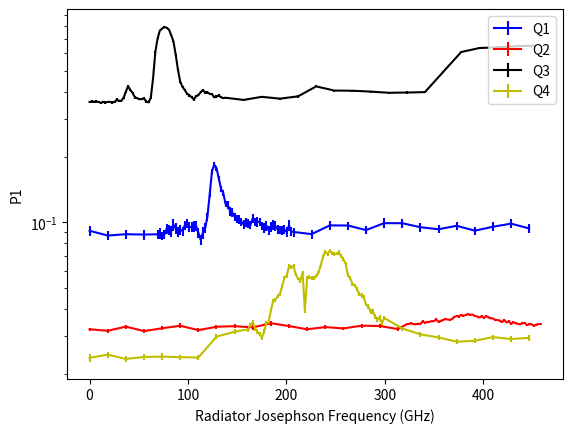

The matplotlib source for this figure:
### To analyze the P1 vs J2 Bias data
### Q1Q2Q3Q4
# file_path = ('Z:/mcdermott-group/data/BlackBody/Circmon/LIU/CW20180514A_Ox2/{}/{}/MATLABData/{}')
#
# date = 'JJRadiatorP1_2021Aug25_HighDensity'
#
# file_Number = np.arange(0, 50, 1)

### More Q2
# file_path = ('Z:/mcdermott-group/data/BlackBody/Circmon/LIU/CW20180514A_Ox2/{}/{}/MATLABData/{}')
#
# date = 'JJRadiatorP1_2021Aug26_HighDensity'
#
# file_Number = np.arange(0, 200, 1)

"""
Process code
C:\Repositories\Analysis\projects\BlackBody\JosephsonRadiator\P1T1\P12021Aug26.py
C:\Repositories\Analysis\projects\BlackBody\JosephsonRadiator\P1T1\P12021Aug26Q2.py
C:\Repositories\Analysis\projects\BlackBody\JosephsonRadiator\P1T1\P12021Aug26Q2Combine.py
standard deviation to standard error of the mean

"""

import matplotlib.pyplot as plt
import numpy as np

J2_Bias_Q1 = np.array([
    0., 4., 8., 12., 15., 15.5, 16., 16.5, 17., 17.5, 18.,
    18.5, 19., 19.5, 20., 20.5, 21., 21.5, 22., 22.5, 23., 23.5,
    24., 24.5, 25., 25.5, 26., 26.5, 27., 27.5, 28., 28.5, 29.,
    29.5, 30., 30.5, 31., 31.5, 32., 32.5, 33., 33.5, 34., 34.5,
    35., 35.5, 36., 36.5, 37., 37.5, 38., 38.5, 39., 39.5, 40.,
    40.5, 41., 41.5, 42., 42.5, 43., 43.5, 44., 44.5, 45., 49.,
    53., 57., 61., 65., 69., 73., 77., 81., 85., 89., 93.,
    97.])
J2_Bias_Q2 = np.array([
    0., 4., 8., 12., 16., 20., 24., 28., 32., 36., 40.,
    44., 48., 52., 56., 60., 64., 68., 70., 70.5, 71., 71.5,
    72., 72.5, 73., 73.5, 74., 74.5, 75., 75.5, 76., 76.5, 77.,
    77.5, 78., 78.5, 79., 79.5, 80., 80.5, 81., 81.5, 82., 82.5,
    83., 83.5, 84., 84.5, 85., 85.5, 86., 86.5, 87., 87.5, 88.,
    88.5, 89., 89.5, 90., 90.5, 91., 91.5, 92., 92.5, 93., 93.5,
    94., 94.5, 95., 95.5, 96., 96.5, 97., 97.5, 98., 98.5, 99.,
    99.5])
J2_Bias_Q3 = np.array([
    0., 0.5, 1., 1.5, 2., 2.5, 3., 3.5, 4., 4.5, 5.,
    5.5, 6., 6.5, 7., 7.5, 8., 8.5, 9., 9.5, 10., 10.5,
    11., 11.5, 12., 12.5, 13., 13.5, 14., 14.5, 15., 15.5, 16.,
    16.5, 17., 17.5, 18., 18.5, 19., 19.5, 20., 20.5, 21., 21.5,
    22., 22.5, 23., 23.5, 24., 24.5, 25., 25.5, 26., 26.5, 27.,
    27.5, 28., 28.5, 29., 29.5, 30., 34., 38., 42., 46., 50.,
    54., 58., 62., 66., 70., 74., 78., 82., 86., 90., 94., 98.])
J2_Bias_Q4 = np.array([
    0., 4., 8., 12., 16., 20., 24., 28., 32., 35., 35.5,
    36., 36.5, 37., 37.5, 38., 38.5, 39., 39.5, 40., 40.5, 41.,
    41.5, 42., 42.5, 43., 43.5, 44., 44.5, 45., 45.5, 46., 46.5,
    47., 47.5, 48., 48.5, 49., 49.5, 50., 50.5, 51., 51.5, 52.,
    52.5, 53., 53.5, 54., 54.5, 55., 55.5, 56., 56.5, 57., 57.5,
    58., 58.5, 59., 59.5, 60., 60.5, 61., 61.5, 62., 62.5, 63.,
    63.5, 64., 64.5, 65., 69., 73., 77., 81., 85., 89., 93.,
    97.])
P1_J2_Q1 = np.array([
    0.09151478, 0.08703182, 0.0882618, 0.08794933, 0.08818165,
    0.0889833, 0.08665481, 0.08788676, 0.09349549, 0.09210614,
    0.09115154, 0.09756099, 0.0937575, 0.09053581, 0.09270245,
    0.09135221, 0.09693043, 0.09922347, 0.09521829, 0.09515874,
    0.09620075, 0.09641336, 0.0897389, 0.0831632, 0.08954523,
    0.09410053, 0.1063627, 0.13489624, 0.1714701, 0.18467862,
    0.17769778, 0.15978768, 0.14279426, 0.136362, 0.12170757,
    0.12026267, 0.1124961, 0.11121191, 0.10623433, 0.10359356,
    0.10361798, 0.10084759, 0.09779605, 0.10016808, 0.09887265,
    0.09722523, 0.1045435, 0.10062217, 0.10050382, 0.10062389,
    0.09647612, 0.09428073, 0.09678772, 0.09206999, 0.09520828,
    0.09783997, 0.09620696, 0.09292284, 0.09237972, 0.09231662,
    0.09246814, 0.09043257, 0.09673941, 0.09099237, 0.09039802,
    0.08834101, 0.09690655, 0.09679089, 0.09220214, 0.09922646,
    0.09915293, 0.09505855, 0.09302409, 0.09651796, 0.09162362,
    0.0954987, 0.09871815, 0.09382241])
P1_J2_Q2 = np.array([
    0.03221857, 0.03171556, 0.03314561, 0.03160513, 0.03256905,
    0.0334588, 0.03193355, 0.03310597, 0.03330728, 0.03287312,
    0.03435965, 0.03334423, 0.03221563, 0.03298754, 0.03251722,
    0.03347501, 0.03336158, 0.0323123, 0.03374858, 0.03361437,
    0.03339633, 0.03347469, 0.03250942, 0.03333688, 0.03329429,
    0.03458953, 0.0345589, 0.03405791, 0.0344945, 0.03401392,
    0.03417905, 0.03680676, 0.03519604, 0.03523518, 0.03515189,
    0.03498405, 0.0360857, 0.03462048, 0.0349227, 0.036426,
    0.03686152, 0.03609282, 0.03729288, 0.03625132, 0.03697142,
    0.03749846, 0.03622269, 0.03654815, 0.03662906, 0.03672985,
    0.03550154, 0.03657593, 0.03581621, 0.03706069, 0.03585106,
    0.03544399, 0.03496945, 0.03551317, 0.03404684, 0.03474205,
    0.03572859, 0.03525251, 0.03399945, 0.03548398, 0.0330383,
    0.03288229, 0.03442139, 0.03403903, 0.03412732, 0.03365845,
    0.03292763, 0.03420683, 0.03379292, 0.03339642, 0.03183218,
    0.03363377, 0.03462074, 0.0338995])

P1_J2_Q3 = np.array([
    0.35866972, 0.35993776, 0.35934135, 0.36007218, 0.35824569,
    0.35511218, 0.35877801, 0.35622436, 0.35882495, 0.35881574,
    0.35664185, 0.35847286, 0.36660959, 0.36271326, 0.36285709,
    0.37514232, 0.40016205, 0.42369837, 0.40673112, 0.39382693,
    0.3764224, 0.37314463, 0.36917056, 0.36920665, 0.37272307,
    0.35957246, 0.35683931, 0.37470522, 0.45932988, 0.60847636,
    0.70203152, 0.76432586, 0.77942278, 0.79431034, 0.78592739,
    0.77277292, 0.72812406, 0.68098695, 0.59170952, 0.50345913,
    0.44443252, 0.42040014, 0.40696555, 0.39151354, 0.38456568,
    0.37705724, 0.36862108, 0.38079186, 0.38498037, 0.39767371,
    0.40597892, 0.39638822, 0.39689778, 0.39088347, 0.38942494,
    0.37643967, 0.37927475, 0.38415159, 0.37650834, 0.37355905,
    0.37488226, 0.36635771, 0.37851994, 0.37119994, 0.3803977,
    0.42273087, 0.40457725, 0.40370722, 0.40011052, 0.39513678,
    0.39614748, 0.39793719, 0.49240824, 0.60858279, 0.63472405,
    0.63970019, 0.6475761, 0.65051623])
P1_J2_Q4 = np.array([
    0.02379928, 0.02462802, 0.02353492, 0.02403066, 0.02411472,
    0.02398406, 0.02387884, 0.02979766, 0.03140893, 0.032198,
    0.03374106, 0.03469236, 0.03260121, 0.03148727, 0.0305883,
    0.02950887, 0.03141353, 0.03429558, 0.03468443, 0.03938188,
    0.04359392, 0.04407681, 0.04567099, 0.04689744, 0.05095649,
    0.05582051, 0.05683922, 0.06269061, 0.06205835, 0.06280797,
    0.05756588, 0.05518739, 0.05395225, 0.05868567, 0.03942157,
    0.05527995, 0.05589302, 0.05530485, 0.05538489, 0.05641155,
    0.05855407, 0.06362561, 0.06962735, 0.07311105, 0.07165543,
    0.07411966, 0.07214671, 0.07155449, 0.07200671, 0.07270898,
    0.07012878, 0.0677421, 0.06433914, 0.05715432, 0.055365,
    0.05216418, 0.05126228, 0.04945946, 0.046659, 0.04610384,
    0.04521347, 0.04190738, 0.0410773, 0.03880886, 0.03899347,
    0.03697249, 0.03577604, 0.03639505, 0.03429648, 0.03633243,
    0.03253057, 0.03053162, 0.02954724, 0.0282534, 0.02852569,
    0.02966221, 0.02907174, 0.02941831])

std_J2_Q1 = np.array([
    0.03209457, 0.03041861, 0.0307041, 0.03208122, 0.03175089,
    0.03456485, 0.028849, 0.03016017, 0.03756089, 0.03347515,
    0.03890507, 0.04198531, 0.03937127, 0.03687236, 0.03587188,
    0.03096457, 0.03591127, 0.03299645, 0.0360522, 0.03579714,
    0.03821949, 0.03301377, 0.03423159, 0.03002745, 0.03728838,
    0.03583532, 0.03251093, 0.02786653, 0.03024628, 0.03143624,
    0.03590782, 0.02925554, 0.03114889, 0.03339112, 0.02985579,
    0.03921995, 0.03653321, 0.03369183, 0.03152951, 0.02940366,
    0.03466848, 0.03186577, 0.03237615, 0.03308989, 0.03281004,
    0.0308898, 0.03687558, 0.0279221, 0.03537824, 0.03337092,
    0.03157926, 0.03252183, 0.03623527, 0.03142543, 0.03750961,
    0.0366634, 0.03717519, 0.02829092, 0.03007196, 0.03136491,
    0.03139376, 0.03205012, 0.038604, 0.02919936, 0.03071494,
    0.02983059, 0.03442986, 0.02924543, 0.02922662, 0.03580658,
    0.0330152, 0.03317347, 0.02790388, 0.03103452, 0.02689269,
    0.03274719, 0.03427018, 0.03248586])/np.sqrt(50)
std_J2_Q2 = np.array([
    0.00430962, 0.00507592, 0.00487925, 0.004967, 0.00457932,
    0.00567128, 0.00554866, 0.00497015, 0.00477919, 0.00624053,
    0.00594137, 0.00568302, 0.00521644, 0.00566716, 0.00453311,
    0.00529176, 0.00534419, 0.0049265, 0.00545437, 0.00552937,
    0.00502024, 0.00548889, 0.00527444, 0.0046869, 0.00542599,
    0.00563772, 0.00494287, 0.0052174, 0.00456604, 0.00412852,
    0.00441391, 0.00586998, 0.00692159, 0.00454627, 0.00570793,
    0.00460025, 0.00455659, 0.00544731, 0.00483018, 0.00539097,
    0.00542809, 0.00690423, 0.00606609, 0.00508855, 0.00595723,
    0.00536532, 0.00554929, 0.00528303, 0.00584155, 0.00566361,
    0.00521771, 0.00530914, 0.00557396, 0.0051298, 0.00534251,
    0.00511861, 0.00536374, 0.00561791, 0.00552243, 0.00548157,
    0.00620988, 0.00502148, 0.00521502, 0.00518435, 0.00525949,
    0.00518341, 0.00588383, 0.00543443, 0.00535055, 0.00553482,
    0.00518769, 0.00397268, 0.00473232, 0.00497968, 0.00520334,
    0.00504387, 0.00475248, 0.0053961])/np.sqrt(50)
std_J2_Q3 = np.array([
    0.02922061, 0.0303808, 0.03330525, 0.03483273, 0.0374707,
    0.02965721, 0.03117199, 0.03443822, 0.03563359, 0.03266602,
    0.03695991, 0.02929717, 0.03788657, 0.03461958, 0.02998893,
    0.0308253, 0.02832301, 0.02908669, 0.02869004, 0.03479536,
    0.03441443, 0.03497423, 0.03274104, 0.03380424, 0.03146101,
    0.03365386, 0.02943551, 0.0263013, 0.02930887, 0.03327779,
    0.04118308, 0.0384041, 0.04755588, 0.04266356, 0.04879672,
    0.04942489, 0.06230074, 0.04153752, 0.03712915, 0.03522661,
    0.03109963, 0.03149252, 0.03371081, 0.02911958, 0.03519771,
    0.02917425, 0.03341299, 0.03413047, 0.02959262, 0.03698236,
    0.0332278, 0.03448751, 0.03623222, 0.03319984, 0.03402852,
    0.03074164, 0.03942768, 0.03889086, 0.0326481, 0.02986337,
    0.03105977, 0.03095276, 0.03198494, 0.0308985, 0.03509738,
    0.0342831, 0.02895869, 0.03502435, 0.03242483, 0.02950574,
    0.03189735, 0.03385271, 0.03130426, 0.04132375, 0.04416565,
    0.04057942, 0.04070249, 0.044247])/np.sqrt(50)

std_J2_Q4 = np.array([
    0.00656026, 0.00536442, 0.0056219, 0.00498215, 0.00589264,
    0.00454793, 0.00493131, 0.00578906, 0.00581585, 0.00583883,
    0.00624395, 0.00625473, 0.00598235, 0.00598193, 0.004737,
    0.00575231, 0.00528447, 0.00548683, 0.00576338, 0.00586558,
    0.00690598, 0.00734171, 0.0064989, 0.00696453, 0.00759299,
    0.00766284, 0.0087636, 0.0115042, 0.00933769, 0.0088695,
    0.00833043, 0.00788358, 0.00914672, 0.00890855, 0.00852116,
    0.00814617, 0.00863877, 0.00801939, 0.00773887, 0.00854969,
    0.00864131, 0.00846467, 0.01075914, 0.01060223, 0.01034844,
    0.00953435, 0.01002817, 0.00824211, 0.01019206, 0.01160532,
    0.00919972, 0.00932842, 0.00759657, 0.0085467, 0.00865083,
    0.00859629, 0.00749584, 0.00789118, 0.00690704, 0.00797468,
    0.00798229, 0.00568245, 0.00705475, 0.00719529, 0.00728284,
    0.007272, 0.00643282, 0.00749999, 0.00624089, 0.00515667,
    0.00620199, 0.00579737, 0.00602301, 0.00578455, 0.00518294,
    0.00576435, 0.00577453, 0.00652034])/np.sqrt(50)

### More Q2
J2_Bias_Q2_More = np.array([
    70., 70.5, 71., 71.5, 72., 72.5, 73., 73.5, 74., 74.5, 75.,
    75.5, 76., 76.5, 77., 77.5, 78., 78.5, 79., 79.5, 80., 80.5,
    81., 81.5, 82., 82.5, 83., 83.5, 84., 84.5, 85., 85.5, 86.,
    86.5, 87., 87.5, 88., 88.5, 89., 89.5, 90., 90.5, 91., 91.5,
    92., 92.5, 93., 93.5, 94., 94.5, 95., 95.5, 96., 96.5, 97.,
    97.5, 98., 98.5, 99., 99.5])
P1_J2_Q2_More = np.array([
    0.03404607, 0.03425766, 0.03458928, 0.03405381, 0.03437726,
    0.03440869, 0.03430476, 0.03512444, 0.03452862, 0.03493009,
    0.03499414, 0.03537695, 0.0353496, 0.03557982, 0.03466431,
    0.03529033, 0.03562535, 0.03611968, 0.03565287, 0.0359003,
    0.03616611, 0.03683911, 0.0371199, 0.03710679, 0.0376104,
    0.03746472, 0.03762441, 0.03795804, 0.03784616, 0.03796717,
    0.03724041, 0.03694722, 0.03676988, 0.03708419, 0.03651043,
    0.0371083, 0.03673545, 0.03637769, 0.0364179, 0.03564328,
    0.03590894, 0.03551412, 0.03451617, 0.03570741, 0.0348187,
    0.03502556, 0.03441208, 0.03516457, 0.03432769, 0.03412752,
    0.03393104, 0.03442792, 0.03492402, 0.03357021, 0.03400459,
    0.03412774, 0.03393825, 0.03388221, 0.03387263,
    0.03409479])
std_J2_Q2_More = np.array([
    0.0051662, 0.00530576, 0.00571443, 0.00542523, 0.00545615,
    0.00514035, 0.00539131, 0.00570837, 0.00511214, 0.00600627,
    0.00561182, 0.00598129, 0.00645858, 0.00575621, 0.00602747,
    0.00473887, 0.00500003, 0.00574731, 0.00593606, 0.0058894,
    0.00548398, 0.00596233, 0.00571051, 0.00674345, 0.00643104,
    0.00547265, 0.00608596, 0.00592906, 0.00552907, 0.00595892,
    0.00623315, 0.00612063, 0.00590554, 0.00559046, 0.00563179,
    0.0054034, 0.00560334, 0.00552468, 0.00581072, 0.00542695,
    0.00613848, 0.00594264, 0.00534149, 0.00612965, 0.00545249,
    0.00582748, 0.0054802, 0.0050062, 0.00554411, 0.00581854,
    0.00517684, 0.00584991, 0.00500847, 0.00568827, 0.00602893,
    0.00554209, 0.0054218, 0.00537498, 0.00556183, 0.00548418])/np.sqrt(200)

J2_Bias_Q2_Combined = np.array([
    70., 70.5, 71., 71.5, 72., 72.5, 73., 73.5, 74., 74.5, 75.,
    75.5, 76., 76.5, 77., 77.5, 78., 78.5, 79., 79.5, 80., 80.5,
    81., 81.5, 82., 82.5, 83., 83.5, 84., 84.5, 85., 85.5, 86.,
    86.5, 87., 87.5, 88., 88.5, 89., 89.5, 90., 90.5, 91., 91.5,
    92., 92.5, 93., 93.5, 94., 94.5, 95., 95.5, 96., 96.5, 97.,
    97.5, 98., 98.5, 99., 99.5])

P1_J2_Q2_Combined = np.array([
    0.03398657, 0.034129, 0.03435069, 0.03393799, 0.03400369,
    0.03419433, 0.03410266, 0.03501746, 0.03453467, 0.03475565,
    0.03489421, 0.03510434, 0.03511549, 0.03582521, 0.03477066,
    0.0352793, 0.03553066, 0.03589256, 0.03573943, 0.03564434,
    0.03591742, 0.03675649, 0.03706823, 0.03690399, 0.03754689,
    0.03722204, 0.03749381, 0.03786613, 0.03752147, 0.03768337,
    0.03711814, 0.03690374, 0.03651621, 0.03698254, 0.03637158,
    0.03709878, 0.03655857, 0.03619095, 0.03612821, 0.03561726,
    0.03553652, 0.03535971, 0.03475866, 0.03561643, 0.03465485,
    0.03511724, 0.03413732, 0.03470811, 0.03434643, 0.03410982,
    0.0339703, 0.03427403, 0.03452474, 0.03369753, 0.03396225,
    0.03398148, 0.03351704, 0.03383252, 0.03402225, 0.03405573])

std_J2_Q2_Combined = np.array([
    0.00522646, 0.00535741, 0.00560286, 0.00544295, 0.00547154,
    0.00507107, 0.00541337, 0.00569833, 0.00507876, 0.00586738,
    0.00542252, 0.00568567, 0.00612261, 0.00579995, 0.00622023,
    0.00470103, 0.00515288, 0.00555555, 0.00568963, 0.00582621,
    0.00538263, 0.00585486, 0.0056561, 0.00678804, 0.00636099,
    0.00541979, 0.00606606, 0.00582358, 0.0055711, 0.00585758,
    0.00616167, 0.00603263, 0.00579678, 0.00553907, 0.00562712,
    0.00534983, 0.00556341, 0.00545868, 0.00575336, 0.00546593,
    0.00606621, 0.00586147, 0.00554733, 0.00592742, 0.00541576,
    0.00570761, 0.00546448, 0.00512412, 0.00561382, 0.00574388,
    0.00521264, 0.00579644, 0.00510764, 0.00539503, 0.00579349,
    0.00544213, 0.00544439, 0.00531134, 0.00541793, 0.00546723])/np.sqrt(250)

### Combine the Q2 data together
J2_Bias_Q2 = np.concatenate((J2_Bias_Q2[:18], J2_Bias_Q2_Combined))
P1_J2_Q2 = np.concatenate((P1_J2_Q2[:18], P1_J2_Q2_Combined))
std_J2_Q2 = np.concatenate((std_J2_Q2[:18], std_J2_Q2_Combined))

# plt.errorbar(J2_Bias_Q1, P1_J2_Q1, color='b', yerr=std_J2_Q1, label='Q1')
# plt.errorbar(J2_Bias_Q2, P1_J2_Q2, color='r', yerr=std_J2_Q2, label='Q2')
# plt.errorbar(J2_Bias_Q3, P1_J2_Q3, color='k', yerr=std_J2_Q3, label='Q3')
# plt.errorbar(J2_Bias_Q4, P1_J2_Q4, color='y', yerr=std_J2_Q4, label='Q4')
# plt.xlabel('J2 Bias (mDAC)')
# plt.ylabel('P1')
# plt.yscale('log')
# plt.legend(loc=1)
# plt.show()

f = 4.604
plt.errorbar(J2_Bias_Q1*f, P1_J2_Q1, color='b', yerr=std_J2_Q1, label='Q1')
plt.errorbar(J2_Bias_Q2*f, P1_J2_Q2, color='r', yerr=std_J2_Q2, label='Q2')
plt.errorbar(J2_Bias_Q3*f, P1_J2_Q3, color='k', yerr=std_J2_Q3, label='Q3')
plt.errorbar(J2_Bias_Q4*f, P1_J2_Q4, color='y', yerr=std_J2_Q4, label='Q4')
plt.xlabel('Radiator Josephson Frequency (GHz)')
plt.ylabel('P1')
plt.yscale('log')
# plt.grid()
plt.legend(loc=1)
plt.show()
